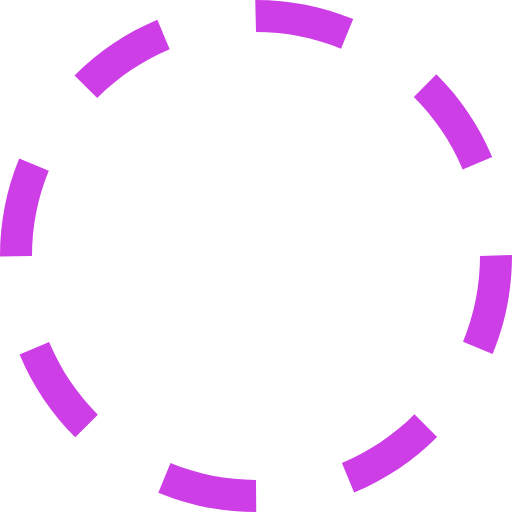
t = 0.00 s
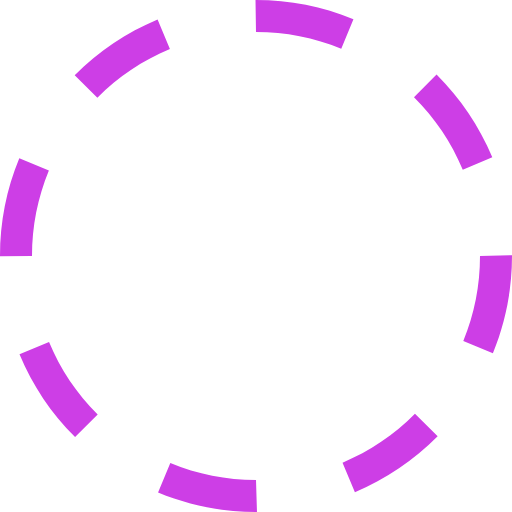
t = 0.38 s
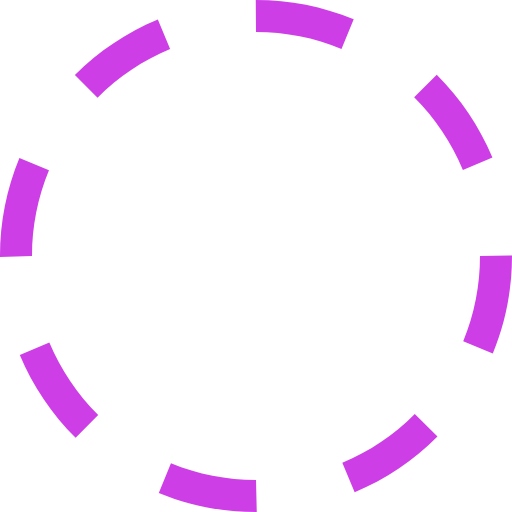
t = 0.75 s
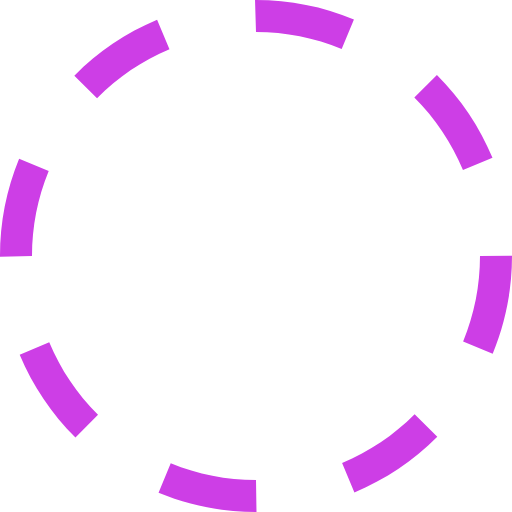
t = 1.13 s

The animated SVG that drew these frames (rendered in a browser with its animation timeline set to each time). Animation: 1 SMIL element (animateTransform=1); one cycle of 1.50 s, repeats indefinitely.

<?xml version="1.0" encoding="utf-8"?><svg xmlns="http://www.w3.org/2000/svg" height="75" width="75" viewBox="0 0 32 32"><g fill="#cd3ee6"><path transform="rotate(0,16,16) translate(1.6,1.6) scale(0.9,0.9)" d="M10.657013,28.944977C12.35199,29.644989,14.149017,30,16,30L16.015015,32 16,32C13.88501,32,11.830994,31.593994,9.8940125,30.794006z M25.903992,25.894989L27.319,27.307983C25.824005,28.804993,24.080017,29.972992,22.13501,30.781006L21.368011,28.934998C23.069,28.227997,24.595001,27.204987,25.903992,25.894989z M3.0700073,21.380981C3.7789917,23.082001,4.8040161,24.606995,6.1149902,25.914978L4.7030029,27.330994C3.2059937,25.837982,2.0350037,24.095001,1.223999,22.151001z M32,15.938995L32,16C32,18.118988,31.591003,20.177979,30.787018,22.121002L28.938995,21.35498C29.643005,19.656982,30,17.85498,30,16z M1.2000122,9.9100037L3.0490112,10.67099C2.3529968,12.362,2,14.153992,2,16L0,16.031006 0,16C0,13.891998,0.40301514,11.842987,1.2000122,9.9100037z M27.27301,4.6459961C28.77301,6.1359863,29.946991,7.8769836,30.761017,9.8179932L28.916992,10.59198C28.20401,8.8930054,27.177002,7.3699951,25.863007,6.0650024z M9.8340149,1.2309875L10.605011,3.0769958C8.9049988,3.7869873,7.381012,4.8129883,6.0750122,6.1259766L4.6570129,4.7149963C6.1490173,3.2160034,7.8909912,2.0440063,9.8340149,1.2309875z M15.953003,0L16,0C18.10199,0,20.145996,0.40197754,22.075012,1.1940002L21.315002,3.0440063C19.627991,2.3509827,17.839996,2,16,2z"><animateTransform attributeName="transform" attributeType="XML" type="rotate" from="0, 16, 16" to="360, 16, 16" dur="1.5s" repeatCount="indefinite" /></path></g></svg>
